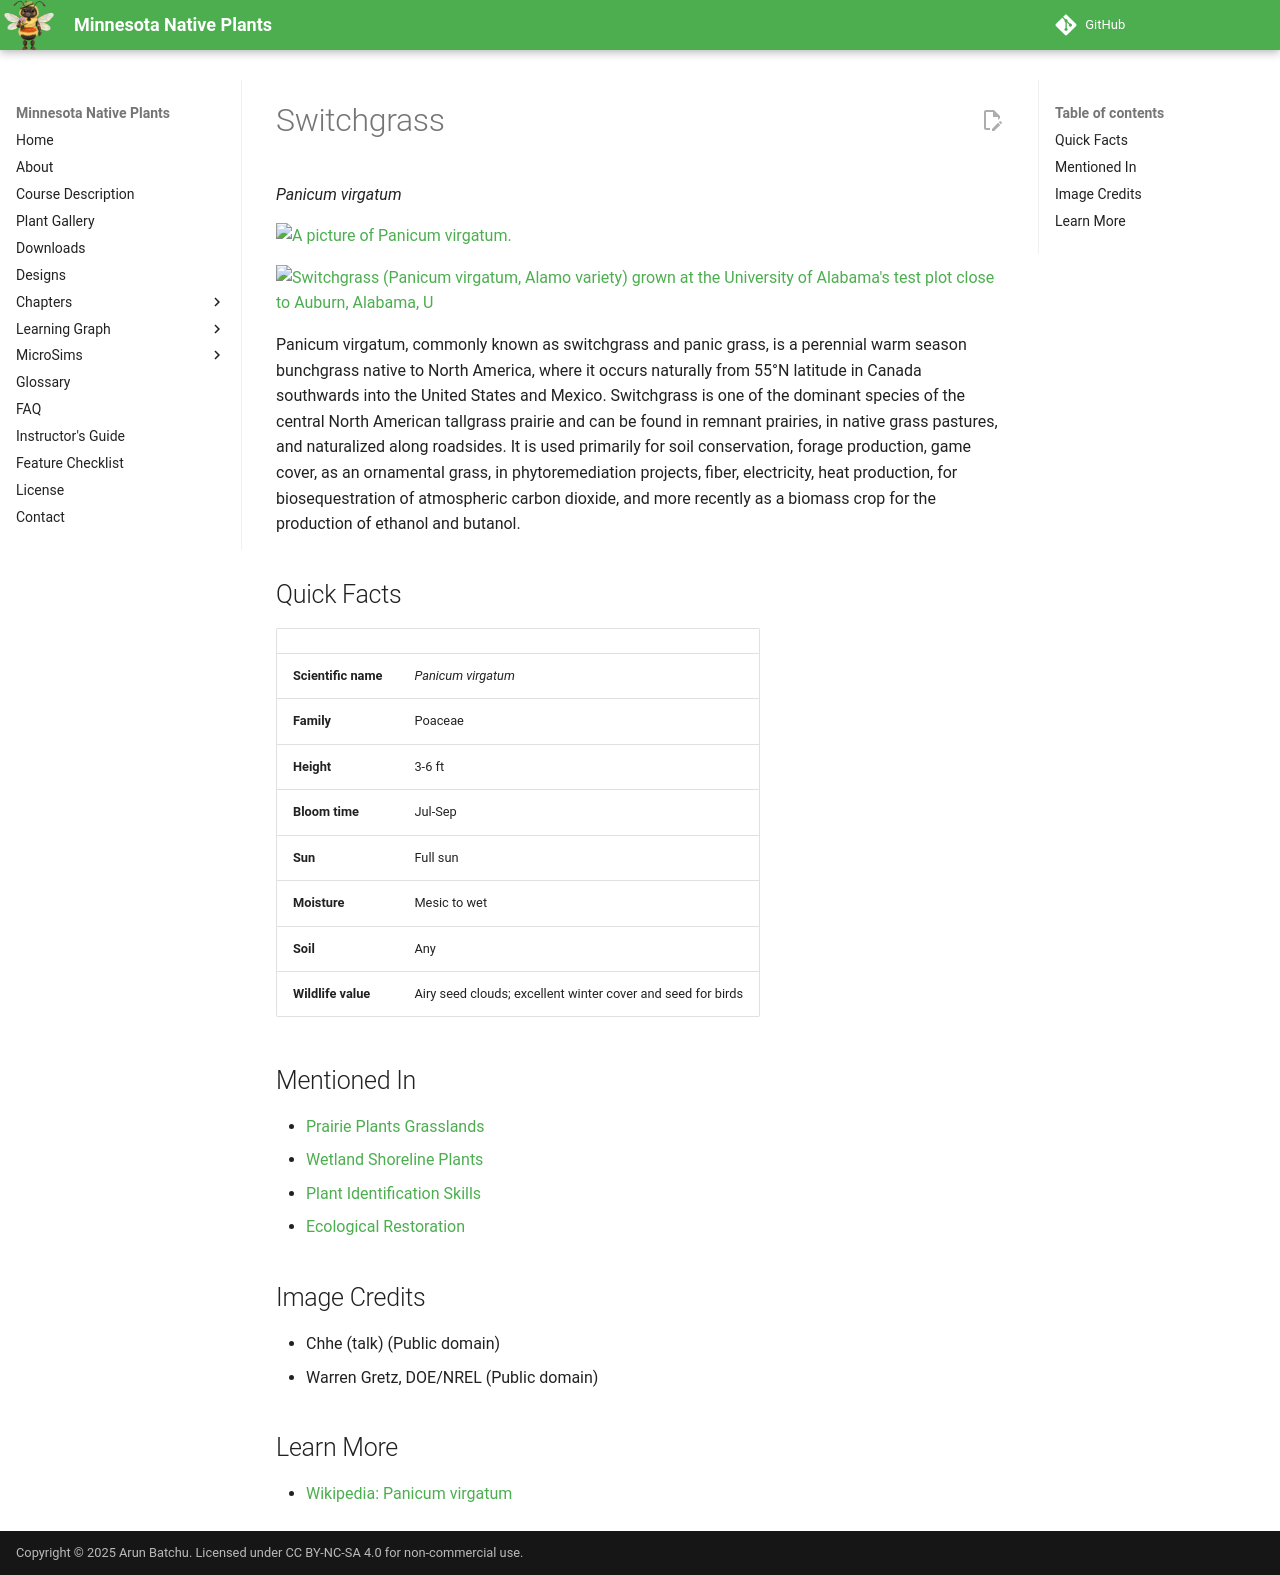

repository: arunbatchu/minnesota-native-plants · page: plants/switchgrass/index.html · generator: mkdocs

# Switchgrass

*Panicum virgatum*



![A picture of Panicum virgatum.](img/switchgrass-1.jpg)

![Switchgrass (Panicum virgatum, Alamo variety) grown at the University of Alabama's test plot close to Auburn, Alabama, U](img/switchgrass-2.jpg)

Panicum virgatum, commonly known as switchgrass and panic grass, is a perennial warm season bunchgrass native to North America, where it occurs naturally from 55°N latitude in Canada southwards into the United States and Mexico. Switchgrass is one of the dominant species of the central North American tallgrass prairie and can be found in remnant prairies, in native grass pastures, and naturalized along roadsides. It is used primarily for soil conservation, forage production, game cover, as an ornamental grass, in phytoremediation projects, fiber, electricity, heat production, for biosequestration of atmospheric carbon dioxide, and more recently as a biomass crop for the production of ethanol and butanol.

## Quick Facts

| | |
|---|---|
| **Scientific name** | *Panicum virgatum* |
| **Family** | Poaceae |
| **Height** | 3-6 ft |
| **Bloom time** | Jul-Sep |
| **Sun** | Full sun |
| **Moisture** | Mesic to wet |
| **Soil** | Any |
| **Wildlife value** | Airy seed clouds; excellent winter cover and seed for birds |

## Mentioned In

- [Prairie Plants Grasslands](../chapters/03-prairie-plants-grasslands/index.md)
- [Wetland Shoreline Plants](../chapters/05-wetland-shoreline-plants/index.md)
- [Plant Identification Skills](../chapters/07-plant-identification-skills/index.md)
- [Ecological Restoration](../chapters/12-ecological-restoration/index.md)

## Image Credits

- Chhe (talk) (Public domain)
- Warren Gretz, DOE/NREL (Public domain)

## Learn More

- [Wikipedia: Panicum virgatum](https://en.wikipedia.org/wiki/Panicum_virgatum)
